Photos from the image-classification dataset "dataset_crops_conjuntiva" in the GitHub repository profjohnrivera/Proyecto_Deteccion_Conjuntiva_v1. Its 2 classes are: anemia, normal.

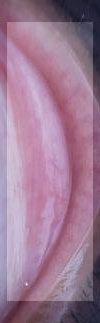
Label: anemia

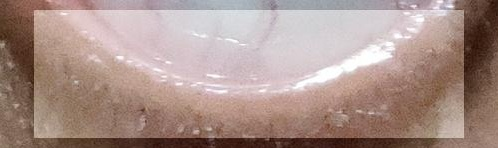
Label: normal

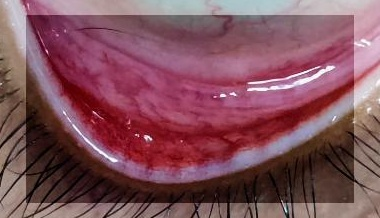
Label: normal

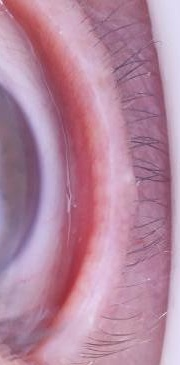
Label: anemia

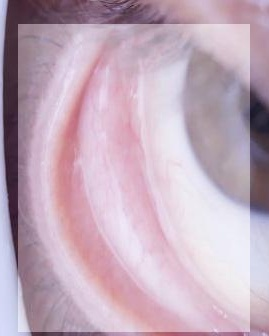
Label: anemia

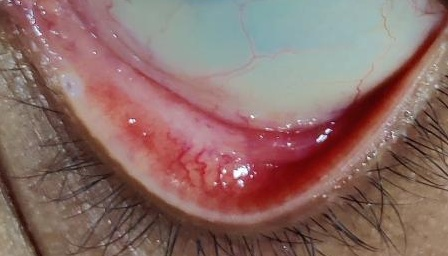
Label: normal
